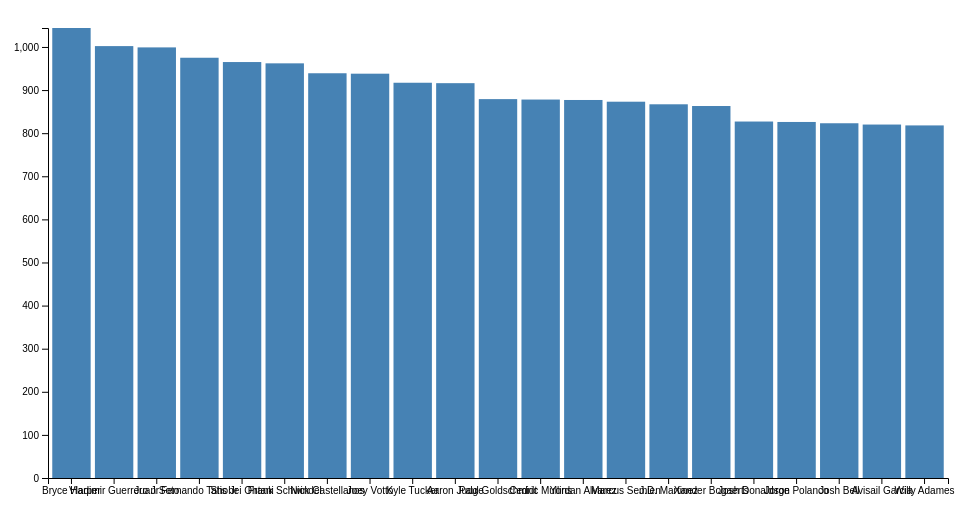
D3 v4 page, settled after 360 driven frames (6 s of simulated time); the page loaded 1 data file(s).



// set the dimensions and margins of the graph
var margin = {top: 20, right: 20, bottom: 30, left: 40},
    width = 960 - margin.left - margin.right,
    height = 500 - margin.top - margin.bottom;

// set the ranges
var x = d3.scaleBand()
          .range([0, width])
          .padding(0.1);
var y = d3.scaleLinear()
          .range([height, 0]);
          
// append the svg object to the body of the page
// append a 'group' element to 'svg'
// moves the 'group' element to the top left margin
var svg = d3.select("body").append("svg")
    .attr("width", width + margin.left + margin.right)
    .attr("height", height + margin.top + margin.bottom)
  .append("g")
    .attr("transform", 
          "translate(" + margin.left + "," + margin.top + ")");

// get the data
d3.csv("battingstats.csv", function(error, data) {
  if (error) throw error;

  // format the data
  data.forEach(function(d) {
    d.OPS = +d.OPS;
  });

  // Scale the range of the data in the domains
  x.domain(data.map(function(d) { return d.Player; }));
  y.domain([0, d3.max(data, function(d) { return d.OPS; })]);

  // append the rectangles for the bar chart
  svg.selectAll(".bar")
      .data(data)
    .enter().append("rect")
      .attr("class", "bar")
      .attr("x", function(d) { return x(d.Player); })
      .attr("width", x.bandwidth())
      .attr("y", function(d) { return y(d.OPS); })
      .attr("height", function(d) { return height - y(d.OPS); });

  // add the x Axis
  svg.append("g")
      .attr("transform", "translate(0," + height + ")")
      .call(d3.axisBottom(x));

  // add the y Axis
  svg.append("g")
      .call(d3.axisLeft(y));

});



### data: battingstats.csv
Player, OPS
Bryce Harper, 1044
Vladimir Guerrero Jr, 1002
Juan Soto, 999
Fernando Tatis Jr, 975
Shohei Ohtani, 965
Frank Schwindel, 962
Nick Castellanos, 939
Joey Votto, 938
Kyle Tucker, 917
Aaron Judge, 916
Paul Goldschmidt, 879
Cedric Mullins, 878
Yordan Alvarez, 877
Marcus Semien, 873
J.D. Martinez, 867
Xander Bogaerts, 863
Josh Donaldson, 827
Jorge Polanco, 826
Josh Bell, 823
Avisail Garcia, 820
Willy Adames, 818